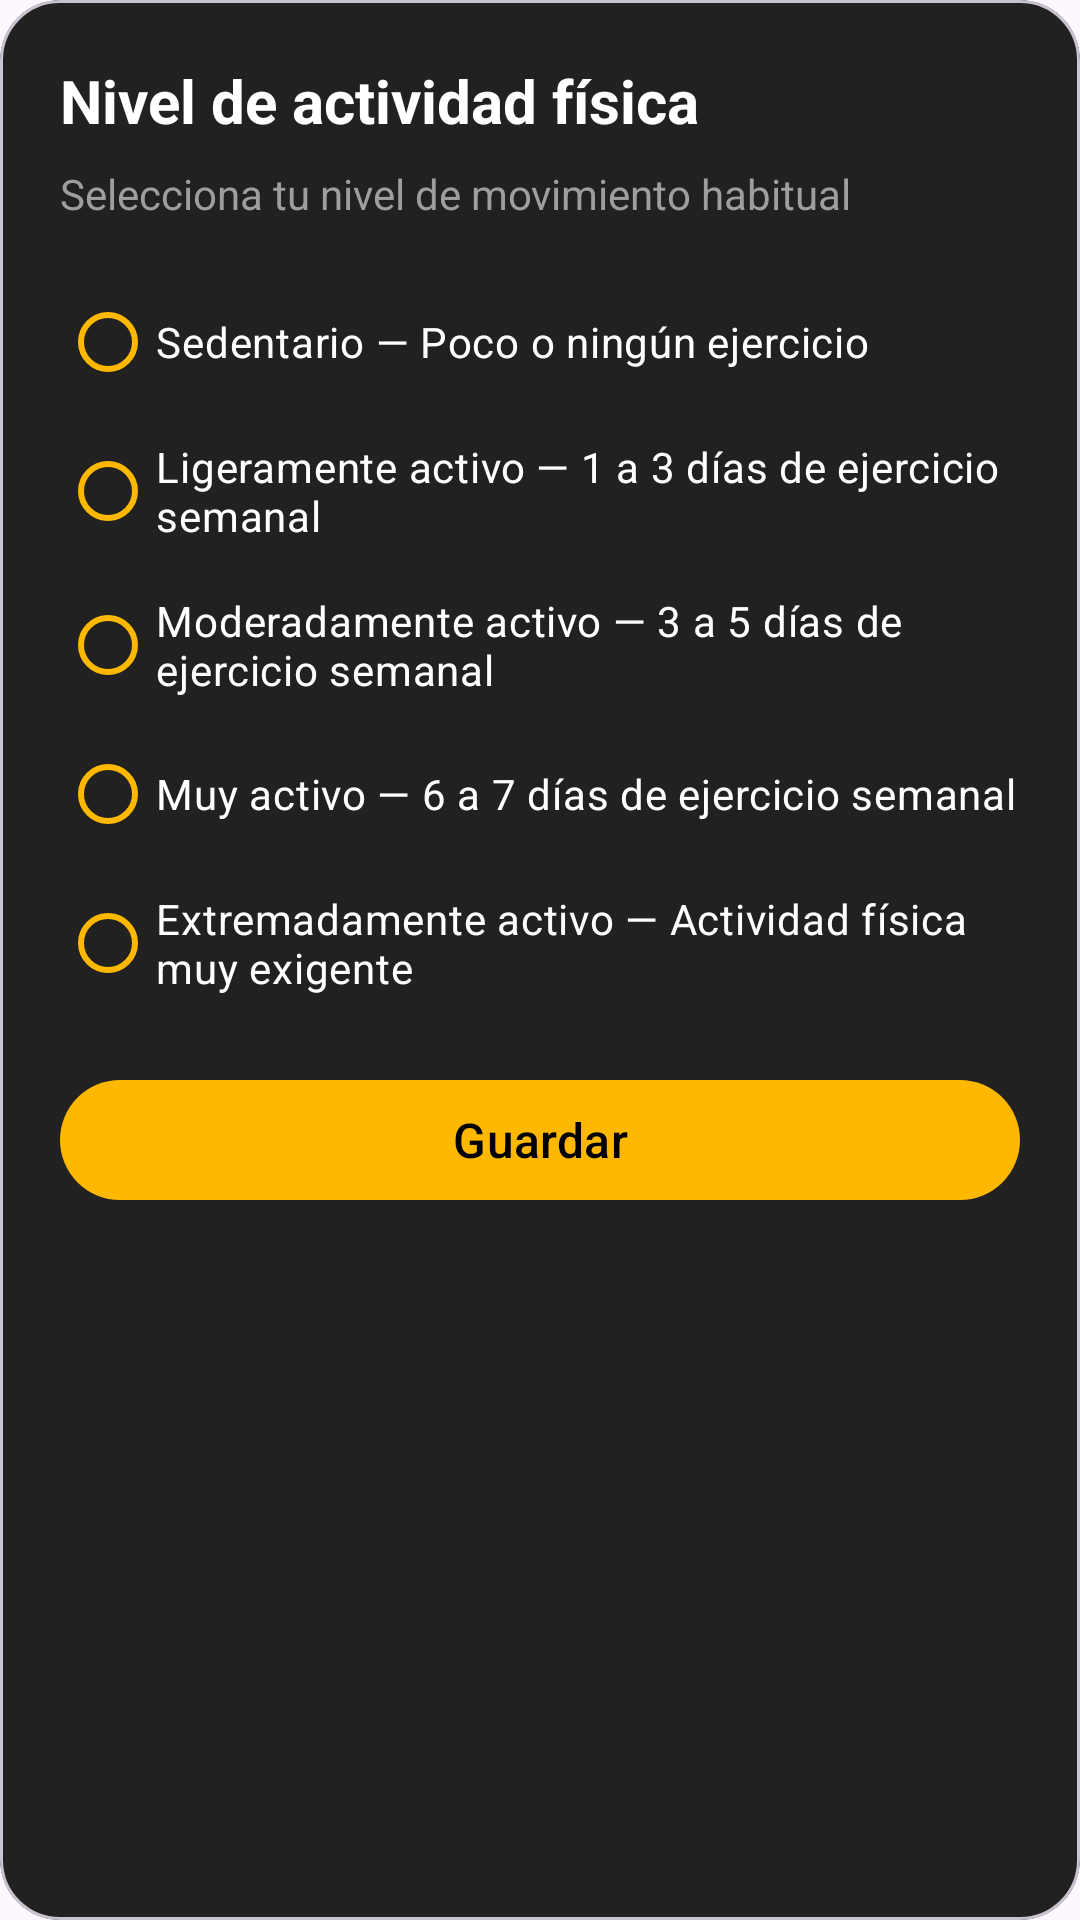

Reconstruct the res/layout file that produces this screen, plus the resources it refers to.
<!-- AndroidManifest.xml: application theme Theme.NutriMeta -->
<!-- res/layout/activity_actividad_dialog.xml -->
<?xml version="1.0" encoding="utf-8"?>
<com.google.android.material.card.MaterialCardView
    xmlns:android="http://schemas.android.com/apk/res/android"
    xmlns:app="http://schemas.android.com/apk/res-auto"
    android:layout_width="match_parent"
    android:layout_height="wrap_content"
    app:cardBackgroundColor="@color/fondo_dialogo"
    app:cardCornerRadius="@dimen/dp_20"
    app:cardElevation="@dimen/dp_0">

    <ScrollView
        android:layout_width="match_parent"
        android:layout_height="wrap_content"
        android:fillViewport="true">

        <LinearLayout
            android:layout_width="match_parent"
            android:layout_height="wrap_content"
            android:orientation="vertical"
            android:padding="@dimen/dp_20">

            <TextView
                android:layout_width="match_parent"
                android:layout_height="wrap_content"
                android:text="@string/titulo_dialogo_actividad"
                android:textColor="@color/blanco"
                android:textSize="@dimen/sp_20"
                android:textStyle="bold" />

            <TextView
                android:layout_width="match_parent"
                android:layout_height="wrap_content"
                android:layout_marginTop="@dimen/dp_8"
                android:text="@string/subtitulo_dialogo_actividad"
                android:textColor="@color/color_subtitulo_objetivo"
                android:textSize="@dimen/sp_14" />

            <RadioGroup
                android:id="@+id/grupoActividad"
                android:layout_width="match_parent"
                android:layout_height="wrap_content"
                android:layout_marginTop="@dimen/dp_16"
                android:orientation="vertical">

                <com.google.android.material.radiobutton.MaterialRadioButton
                    android:id="@+id/radioSedentario"
                    android:layout_width="match_parent"
                    android:layout_height="wrap_content"
                    android:minHeight="@dimen/dp_48"
                    android:gravity="center_vertical"
                    android:paddingVertical="@dimen/dp_8"
                    android:text="@string/actividad_opcion_sedentario"
                    android:textColor="@color/blanco"
                    android:textSize="@dimen/sp_14"
                    app:buttonTint="@color/color_boton" />

                <com.google.android.material.radiobutton.MaterialRadioButton
                    android:id="@+id/radioLigero"
                    android:layout_width="match_parent"
                    android:layout_height="wrap_content"
                    android:minHeight="@dimen/dp_48"
                    android:gravity="center_vertical"
                    android:paddingVertical="@dimen/dp_8"
                    android:text="@string/actividad_opcion_ligero"
                    android:textColor="@color/blanco"
                    android:textSize="@dimen/sp_14"
                    app:buttonTint="@color/color_boton" />

                <com.google.android.material.radiobutton.MaterialRadioButton
                    android:id="@+id/radioModerado"
                    android:layout_width="match_parent"
                    android:layout_height="wrap_content"
                    android:minHeight="@dimen/dp_48"
                    android:gravity="center_vertical"
                    android:paddingVertical="@dimen/dp_8"
                    android:text="@string/actividad_opcion_moderado"
                    android:textColor="@color/blanco"
                    android:textSize="@dimen/sp_14"
                    app:buttonTint="@color/color_boton" />

                <com.google.android.material.radiobutton.MaterialRadioButton
                    android:id="@+id/radioMuyActivo"
                    android:layout_width="match_parent"
                    android:layout_height="wrap_content"
                    android:minHeight="@dimen/dp_48"
                    android:gravity="center_vertical"
                    android:paddingVertical="@dimen/dp_8"
                    android:text="@string/actividad_opcion_muy_activo"
                    android:textColor="@color/blanco"
                    android:textSize="@dimen/sp_14"
                    app:buttonTint="@color/color_boton" />

                <com.google.android.material.radiobutton.MaterialRadioButton
                    android:id="@+id/radioExtremo"
                    android:layout_width="match_parent"
                    android:layout_height="wrap_content"
                    android:minHeight="@dimen/dp_48"
                    android:gravity="center_vertical"
                    android:paddingVertical="@dimen/dp_8"
                    android:text="@string/actividad_opcion_extremo"
                    android:textColor="@color/blanco"
                    android:textSize="@dimen/sp_14"
                    app:buttonTint="@color/color_boton" />

            </RadioGroup>

            <com.google.android.material.button.MaterialButton
                android:id="@+id/btnGuardarActividad"
                android:layout_width="match_parent"
                android:layout_height="@dimen/dp_48"
                android:layout_marginTop="@dimen/dp_16"
                android:enabled="false"
                android:text="@string/btn_guardar"
                android:textAllCaps="false"
                android:textColor="@color/colors"
                android:textSize="@dimen/sp_16"
                app:backgroundTint="@color/color_boton"
                app:cornerRadius="@dimen/dp_24" />
        </LinearLayout>
    </ScrollView>
</com.google.android.material.card.MaterialCardView>
<!-- resources referenced by this layout -->
<resources>
  <color name="blanco">#FFFFFF</color>
  <color name="color_boton">#FFB800</color>
  <color name="color_subtitulo_objetivo">#9E9E9E</color>
  <color name="colors">#000000</color>
  <color name="fondo_dialogo">#212121</color>
  <dimen name="dp_0">0dp</dimen>
  <dimen name="dp_16">16dp</dimen>
  <dimen name="dp_20">20dp</dimen>
  <dimen name="dp_24">24dp</dimen>
  <dimen name="dp_48">48dp</dimen>
  <dimen name="dp_8">8dp</dimen>
  <dimen name="sp_14">14sp</dimen>
  <dimen name="sp_16">16sp</dimen>
  <dimen name="sp_20">20sp</dimen>
  <string name="actividad_opcion_extremo">Extremadamente activo — Actividad física muy exigente</string>
  <string name="actividad_opcion_ligero">Ligeramente activo — 1 a 3 días de ejercicio semanal</string>
  <string name="actividad_opcion_moderado">Moderadamente activo — 3 a 5 días de ejercicio semanal</string>
  <string name="actividad_opcion_muy_activo">Muy activo — 6 a 7 días de ejercicio semanal</string>
  <string name="actividad_opcion_sedentario">Sedentario — Poco o ningún ejercicio</string>
  <string name="btn_guardar">Guardar</string>
  <string name="subtitulo_dialogo_actividad">Selecciona tu nivel de movimiento habitual</string>
  <string name="titulo_dialogo_actividad">Nivel de actividad física</string>
  <style name="Theme.NutriMeta" parent="Base.Theme.NutriMeta" />
  <style name="Base.Theme.NutriMeta" parent="Theme.Material3.DayNight.NoActionBar" tools:targetApi="31">
          
          
          <item name="android:windowSplashScreenAnimatedIcon">@drawable/logo_nutrimeta</item>
          <item name="android:windowSplashScreenBackground">@color/colors</item>
      </style>
  <!-- drawable logo_nutrimeta: png bitmap (drawable, 425574 bytes) -->
</resources>
